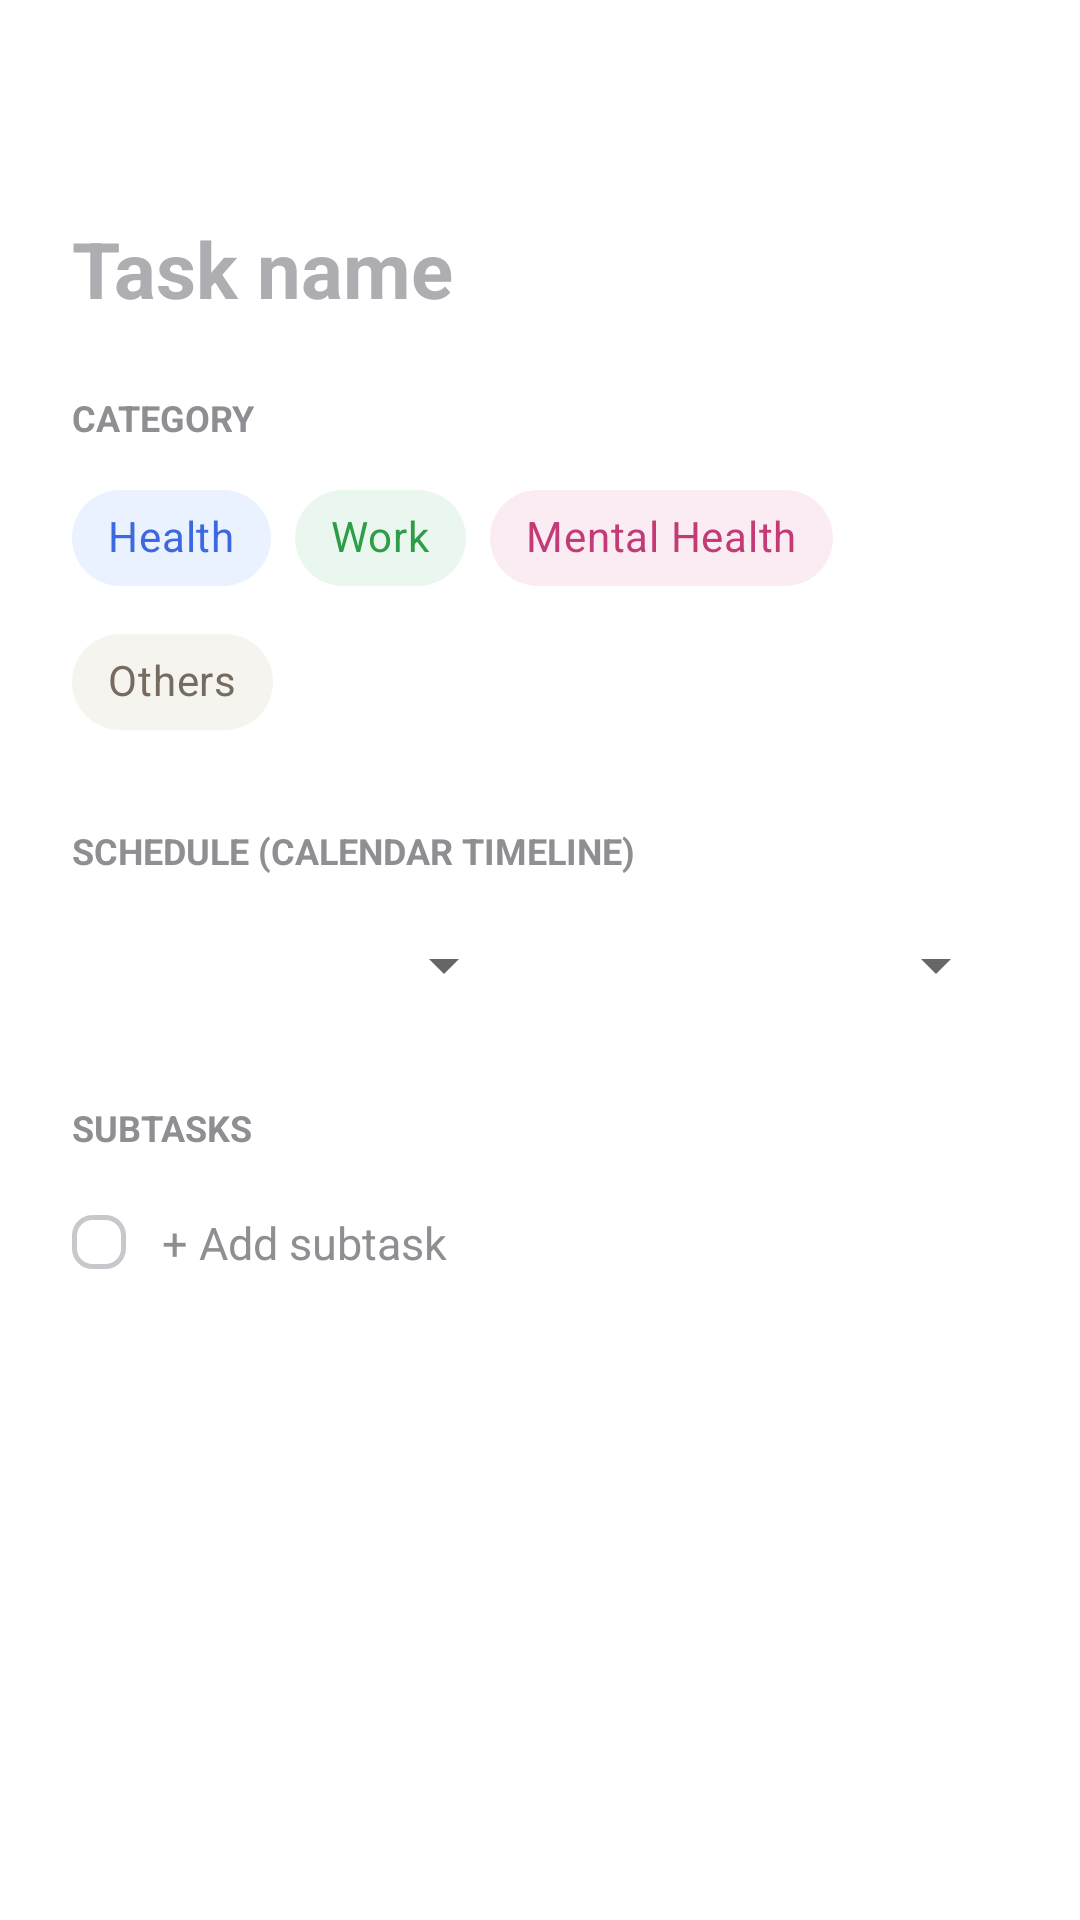

Reconstruct the res/layout file that produces this screen, plus the resources it refers to.
<!-- AndroidManifest.xml: application theme Theme.BTL_android -->
<!-- res/layout/activity_task_detail.xml -->
<?xml version="1.0" encoding="utf-8"?>
<RelativeLayout
    xmlns:android="http://schemas.android.com/apk/res/android"
    xmlns:app="http://schemas.android.com/apk/res-auto"
    android:layout_width="match_parent"
    android:layout_height="match_parent"
    android:fitsSystemWindows="true"
    android:background="@color/background_white">

    
    <LinearLayout
        android:id="@+id/layout_top_bar"
        android:layout_width="match_parent"
        android:layout_height="56dp"
        android:orientation="horizontal"
        android:gravity="center_vertical|end"
        android:paddingStart="20dp"
        android:paddingEnd="20dp">

        <ImageView
            android:id="@+id/btn_delete_task"
            android:layout_width="24dp"
            android:layout_height="24dp"
            android:layout_marginEnd="16dp"
            android:src="@drawable/ic_delete"
            app:tint="@color/delete_red"
            android:contentDescription="@string/delete"
            android:visibility="gone" />

        <ImageView
            android:id="@+id/btn_close"
            android:layout_width="24dp"
            android:layout_height="24dp"
            android:src="@drawable/ic_close"
            android:contentDescription="Close"
            android:clickable="true"
            android:focusable="true"
            android:background="?attr/selectableItemBackgroundBorderless" />
    </LinearLayout>

    
    <androidx.core.widget.NestedScrollView
        android:layout_width="match_parent"
        android:layout_height="match_parent"
        android:layout_below="@id/layout_top_bar"
        android:layout_above="@id/btn_save"
        android:paddingStart="24dp"
        android:paddingEnd="24dp">

        <LinearLayout
            android:layout_width="match_parent"
            android:layout_height="wrap_content"
            android:orientation="vertical"
            android:paddingBottom="24dp">

            
            <EditText
                android:id="@+id/et_task_title"
                android:layout_width="match_parent"
                android:layout_height="wrap_content"
                android:layout_marginTop="16dp"
                android:layout_marginBottom="24dp"
                android:background="@android:color/transparent"
                android:hint="Task name"
                android:textColor="@color/text_black"
                android:textColorHint="@color/text_light_gray"
                android:textSize="26sp"
                android:textStyle="bold"
                android:lineSpacingExtra="4dp"
                android:inputType="textCapSentences|textMultiLine"
                android:maxLines="3" />

            
            <TextView
                android:layout_width="wrap_content"
                android:layout_height="wrap_content"
                android:text="Category"
                android:textSize="12sp"
                android:textStyle="bold"
                android:textColor="@color/text_gray"
                android:textAllCaps="true"
                android:layout_marginBottom="8dp" />

            <com.google.android.material.chip.ChipGroup
                android:id="@+id/chip_group_category"
                android:layout_width="match_parent"
                android:layout_height="wrap_content"
                android:layout_marginBottom="24dp"
                app:singleSelection="true">

                <com.google.android.material.chip.Chip
                    android:id="@+id/chip_health"
                    style="@style/Widget.MaterialComponents.Chip.Choice"
                    android:layout_width="wrap_content"
                    android:layout_height="wrap_content"
                    android:text="@string/cat_health"
                    android:textColor="@color/cat_health_badge_text"
                    app:chipBackgroundColor="@color/cat_health_bg" />

                <com.google.android.material.chip.Chip
                    android:id="@+id/chip_work"
                    style="@style/Widget.MaterialComponents.Chip.Choice"
                    android:layout_width="wrap_content"
                    android:layout_height="wrap_content"
                    android:text="@string/cat_work"
                    android:textColor="@color/cat_work_badge_text"
                    app:chipBackgroundColor="@color/cat_work_bg" />

                <com.google.android.material.chip.Chip
                    android:id="@+id/chip_mental"
                    style="@style/Widget.MaterialComponents.Chip.Choice"
                    android:layout_width="wrap_content"
                    android:layout_height="wrap_content"
                    android:text="@string/cat_mental"
                    android:textColor="@color/cat_mental_badge_text"
                    app:chipBackgroundColor="@color/cat_mental_bg" />

                <com.google.android.material.chip.Chip
                    android:id="@+id/chip_others"
                    style="@style/Widget.MaterialComponents.Chip.Choice"
                    android:layout_width="wrap_content"
                    android:layout_height="wrap_content"
                    android:text="@string/cat_others"
                    android:textColor="@color/cat_others_badge_text"
                    app:chipBackgroundColor="@color/cat_others_bg" />
            </com.google.android.material.chip.ChipGroup>

            
            <TextView
                android:layout_width="wrap_content"
                android:layout_height="wrap_content"
                android:text="Schedule (Calendar Timeline)"
                android:textSize="12sp"
                android:textStyle="bold"
                android:textColor="@color/text_gray"
                android:textAllCaps="true"
                android:layout_marginBottom="8dp" />

            <LinearLayout
                android:layout_width="match_parent"
                android:layout_height="wrap_content"
                android:orientation="horizontal"
                android:layout_marginBottom="24dp"
                android:gravity="center_vertical">

                <Spinner
                    android:id="@+id/spinner_start_hour"
                    android:layout_width="0dp"
                    android:layout_height="44dp"
                    android:layout_weight="1"
                    android:layout_marginEnd="8dp" />

                <Spinner
                    android:id="@+id/spinner_duration"
                    android:layout_width="0dp"
                    android:layout_height="44dp"
                    android:layout_weight="1"
                    android:layout_marginStart="8dp" />
            </LinearLayout>

            
            <TextView
                android:layout_width="wrap_content"
                android:layout_height="wrap_content"
                android:text="Subtasks"
                android:textSize="12sp"
                android:textStyle="bold"
                android:textColor="@color/text_gray"
                android:textAllCaps="true"
                android:layout_marginBottom="8dp" />

            
            <LinearLayout
                android:id="@+id/layout_detail_subtasks"
                android:layout_width="match_parent"
                android:layout_height="wrap_content"
                android:orientation="vertical" />

            
            <LinearLayout
                android:id="@+id/btn_add_subtask_row"
                android:layout_width="match_parent"
                android:layout_height="wrap_content"
                android:orientation="horizontal"
                android:gravity="center_vertical"
                android:paddingTop="12dp"
                android:paddingBottom="12dp"
                android:clickable="true"
                android:focusable="true"
                android:foreground="?attr/selectableItemBackground">

                <View
                    android:layout_width="18dp"
                    android:layout_height="18dp"
                    android:layout_marginEnd="12dp"
                    android:background="@drawable/bg_checkbox_unchecked" />

                <TextView
                    android:layout_width="wrap_content"
                    android:layout_height="wrap_content"
                    android:text="@string/add_subtask"
                    android:textSize="15sp"
                    android:textColor="@color/text_gray" />
            </LinearLayout>

        </LinearLayout>
    </androidx.core.widget.NestedScrollView>

    
    <androidx.appcompat.widget.AppCompatButton
        android:id="@+id/btn_save"
        android:layout_width="match_parent"
        android:layout_height="52dp"
        android:layout_alignParentBottom="true"
        android:layout_marginStart="24dp"
        android:layout_marginEnd="24dp"
        android:layout_marginBottom="24dp"
        android:background="@drawable/bg_button_save"
        android:text="@string/save"
        android:textAllCaps="false"
        android:textColor="@color/white"
        android:textSize="16sp"
        android:textStyle="bold" />

</RelativeLayout>
<!-- resources referenced by this layout -->
<resources>
  <color name="background_white">#FFFFFF</color>
  <color name="cat_health_badge_text">#3D68E0</color>
  <color name="cat_health_bg">#EAF2FF</color>
  <color name="cat_mental_badge_text">#C23B77</color>
  <color name="cat_mental_bg">#FBEBF2</color>
  <color name="cat_others_badge_text">#766B60</color>
  <color name="cat_others_bg">#F6F4EE</color>
  <color name="cat_work_badge_text">#2E9D47</color>
  <color name="cat_work_bg">#EAF7EE</color>
  <color name="delete_red">#FF3B30</color>
  <color name="text_black">#1C1C1E</color>
  <color name="text_gray">#8E8E93</color>
  <color name="text_light_gray">#AEAEB2</color>
  <color name="white">#FFFFFFFF</color>
  <!-- drawable bg_checkbox_unchecked (drawable) -->
  <?xml version="1.0" encoding="utf-8"?>
  <shape xmlns:android="http://schemas.android.com/apk/res/android"
      android:shape="rectangle">
      <corners android:radius="6dp"/>
      <stroke
          android:width="1.5dp"
          android:color="#C7C7CC"/>
      <solid android:color="@android:color/transparent"/>
      <size
          android:width="20dp"
          android:height="20dp"/>
  </shape>
  <string name="add_subtask">+ Add subtask</string>
  <string name="cat_health">Health</string>
  <string name="cat_mental">Mental Health</string>
  <string name="cat_others">Others</string>
  <string name="cat_work">Work</string>
  <string name="delete">Delete</string>
  <string name="save">Save</string>
  <style name="Theme.BTL_android" parent="Theme.MaterialComponents.DayNight.NoActionBar">
          
          <item name="colorPrimary">@color/primary_dark</item>
          <item name="colorPrimaryVariant">@color/accent_black</item>
          <item name="colorOnPrimary">@color/white</item>
  
          
          <item name="colorSecondary">@color/primary_dark</item>
          <item name="colorSecondaryVariant">@color/accent_black</item>
          <item name="colorOnSecondary">@color/white</item>
  
          
          <item name="android:statusBarColor">@color/background_white</item>
          <item name="android:windowLightStatusBar" tools:targetApi="m">true</item>
  
          
          <item name="android:windowBackground">@color/background_white</item>
      </style>
  <color name="primary_dark">#2C2A29</color>
  <color name="accent_black">#1C1C1E</color>
</resources>
